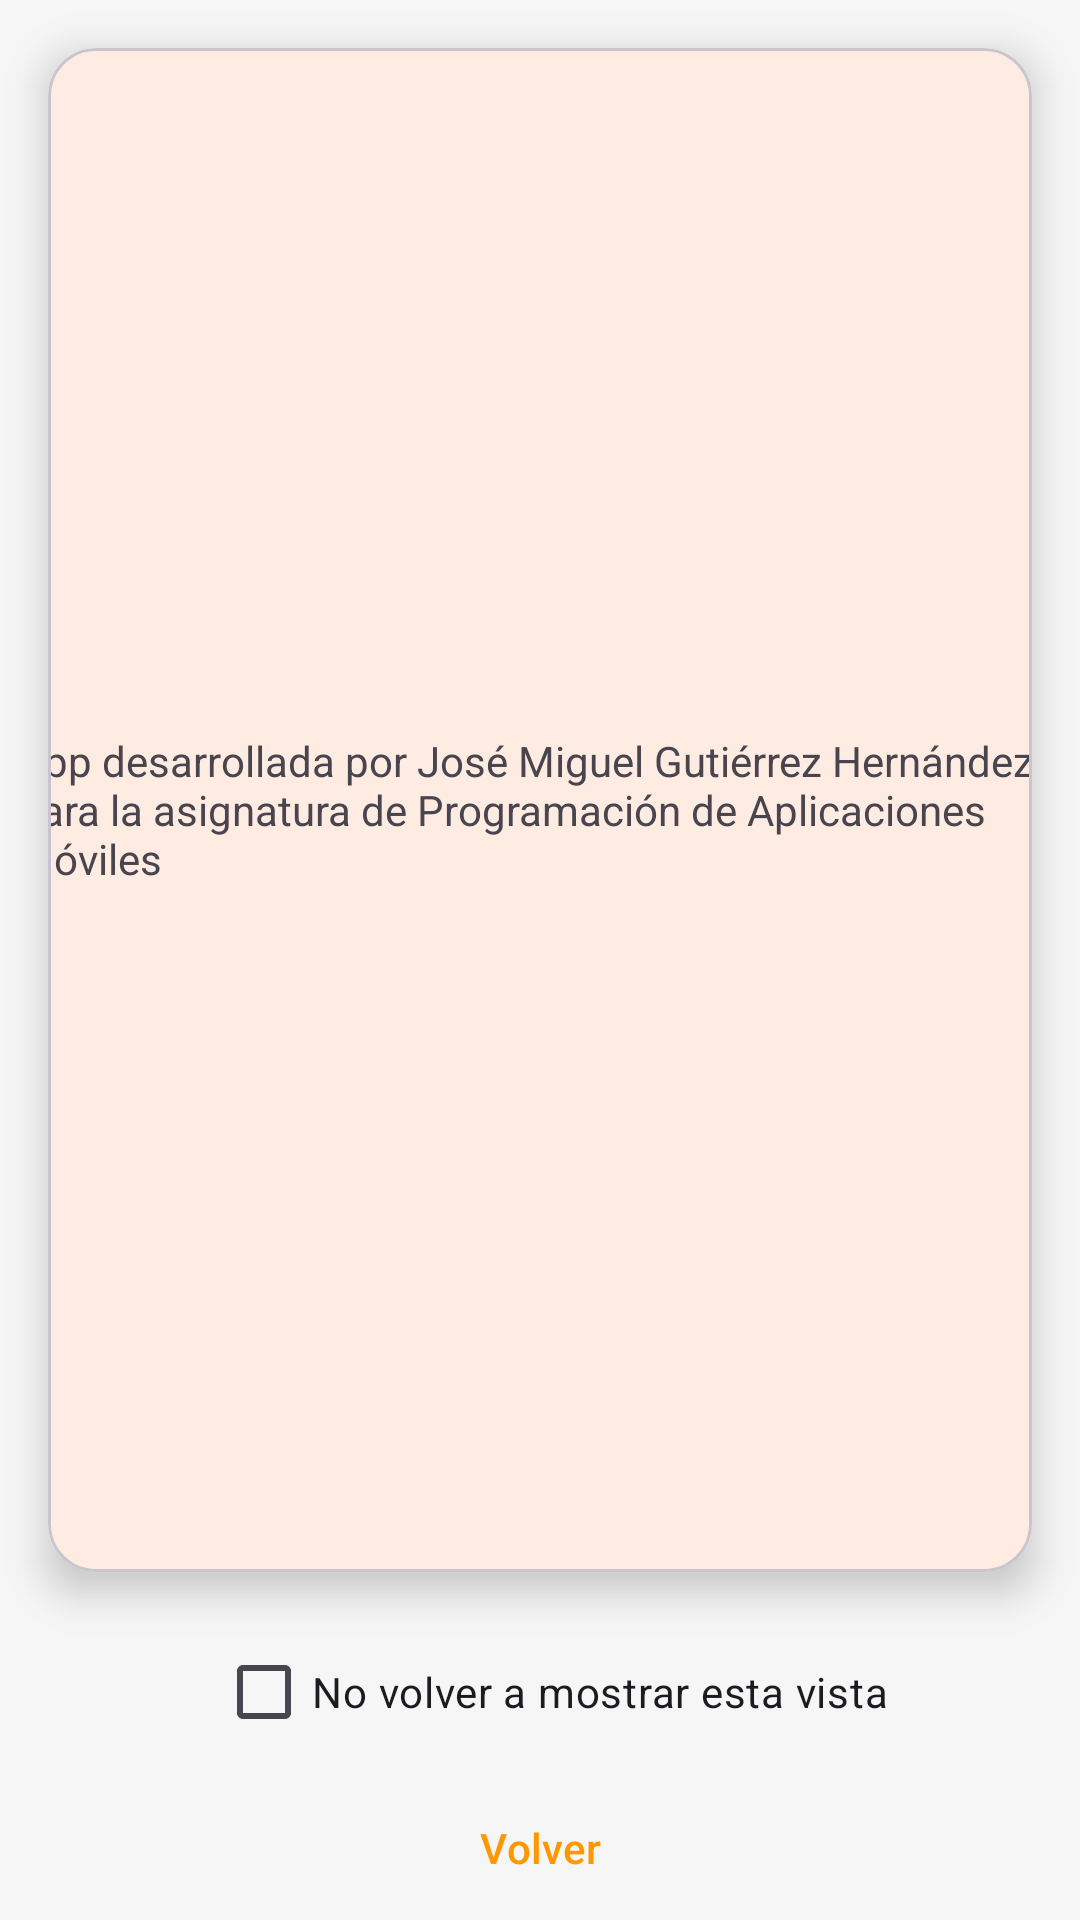

The Android layout XML behind this screen, and the referenced resources:
<!-- AndroidManifest.xml: application theme Theme.FoodCode -->
<!-- res/layout/fragment_tab2_notice.xml -->
<?xml version="1.0" encoding="utf-8"?>
<androidx.constraintlayout.widget.ConstraintLayout xmlns:android="http://schemas.android.com/apk/res/android"
    xmlns:app="http://schemas.android.com/apk/res-auto"
    xmlns:tools="http://schemas.android.com/tools"
    android:layout_width="match_parent"
    android:layout_height="match_parent"
    android:background="@color/bg">

    <com.google.android.material.card.MaterialCardView
        android:id="@+id/cardView"
        android:layout_width="0dp"
        android:layout_height="0dp"
        android:layout_margin="16dp"
        app:cardCornerRadius="16dp"
        app:cardElevation="8dp"
        app:layout_constraintBottom_toTopOf="@+id/checkBox"
        app:layout_constraintEnd_toEndOf="parent"
        app:layout_constraintStart_toStartOf="parent"
        app:layout_constraintTop_toTopOf="parent">

        <TextView
            android:id="@+id/textView2"
            android:layout_width="349dp"
            android:layout_height="wrap_content"
            android:layout_gravity="center"
            android:text="@string/credits" />

    </com.google.android.material.card.MaterialCardView>

    <CheckBox
        android:id="@+id/checkBox"
        android:layout_width="wrap_content"
        android:layout_height="wrap_content"
        android:layout_marginStart="8dp"
        android:layout_marginBottom="4dp"
        android:text="No volver a mostrar esta vista"
        app:layout_constraintBottom_toTopOf="@+id/btnBack"
        app:layout_constraintEnd_toEndOf="parent"
        app:layout_constraintStart_toStartOf="parent" />

    <Button
        android:id="@+id/btnBack"
        style="?attr/materialButtonOutlinedStyle"
        android:layout_width="wrap_content"
        android:layout_height="wrap_content"
        android:text="@string/back"
        android:textColor="@color/my_primary"
        app:layout_constraintBottom_toBottomOf="parent"
        app:layout_constraintEnd_toEndOf="parent"
        app:layout_constraintStart_toStartOf="parent" />

</androidx.constraintlayout.widget.ConstraintLayout>
<!-- resources referenced by this layout -->
<resources>
  <color name="bg">#F6F6F6</color>
  <color name="my_primary">#FF9800</color>
  <string name="back">Volver</string>
  <string name="credits">App desarrollada por José Miguel Gutiérrez Hernández para la asignatura de Programación de Aplicaciones Móviles</string>
  <style name="Theme.FoodCode" parent="Base.Theme.FoodCode" />
  <style name="Base.Theme.FoodCode" parent="Theme.Material3.DayNight.NoActionBar">
          
          <item name="android:windowSplashScreenAnimatedIcon" tools:targetApi="s">@drawable/foodlogo</item>
          <item name="android:windowSplashScreenAnimationDuration" tools:targetApi="s">1000</item>
          <item name="android:windowSplashScreenBackground" tools:targetApi="s">@color/naranja</item>
          
          <item name="colorPrimary">@color/my_primary</item>
          
          
          <item name="colorPrimaryVariant">@color/my_primary_variant</item>
      </style>
  <!-- drawable foodlogo: png bitmap (drawable, 95357 bytes) -->
  <color name="naranja">#FF9800</color>
  <color name="my_primary_variant">#FF9800</color>
</resources>
